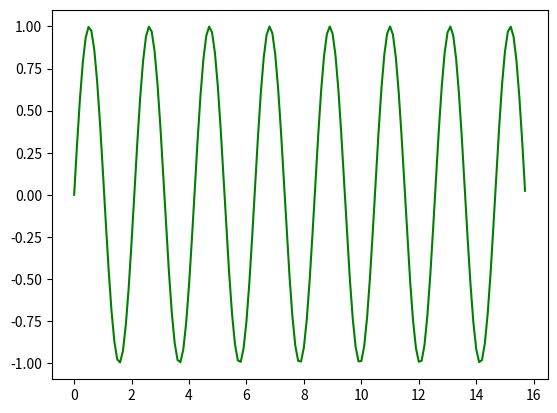

The matplotlib source for this figure:
#Source: https://www.geeksforgeeks.org/plotting-sine-and-cosine-graph-using-matloplib-in-python/

#Importing required library
import numpy as np
import matplotlib.pyplot as plt

# Creating x axis with range and y axis with Sine
# Function for Plotting Sine Graph
frequency = 3;
x = np.arange(0, 5*np.pi, .1)
y = np.sin(frequency*x)

# Plotting Sine Graph
plt.plot(x, y, color='green')
plt.show()

